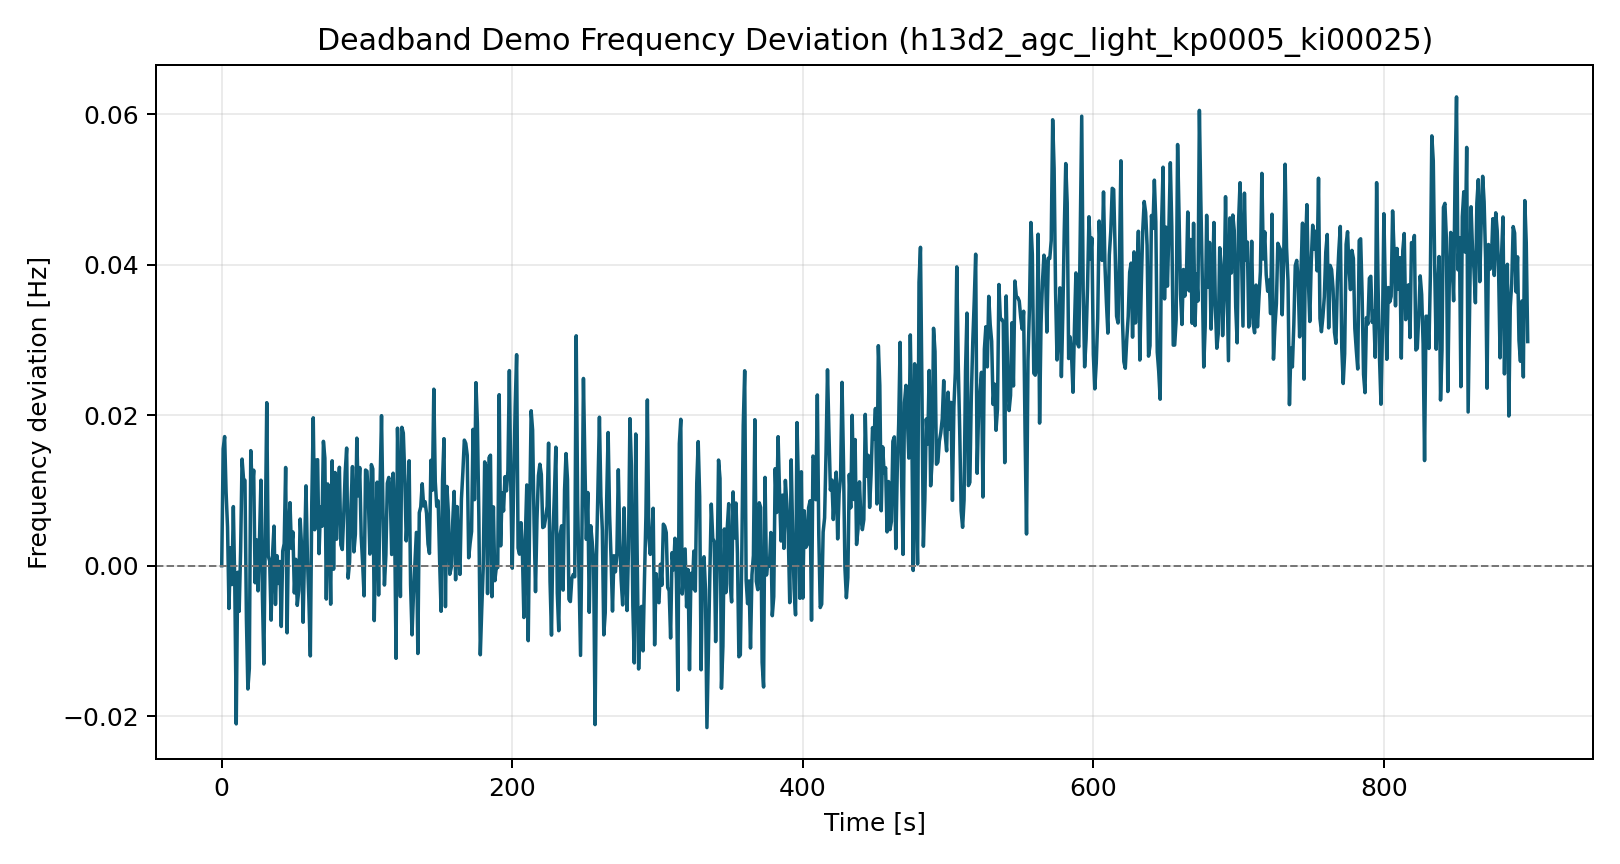

Data behind this chart, as committed beside it:
time_s, freq_dev_hz
0.0, 0.0
1.0, 0.01552
2.0, 0.01715
3.0, 0.009772
4.0, 0.005139
5.0, -0.005688
6.0, 0.002389
7.0, -0.002508
8.0, 0.007849
9.0, -0.00263
10.0, -0.02102
11.0, -0.0008764
12.0, -0.006062
13.0, 0.001927
14.0, 0.01416
15.0, 0.01155
16.0, 0.01134
17.0, -0.007127
18.0, -0.01638
19.0, -0.01365
20.0, 0.01529
21.0, 0.01004
22.0, 0.01269
23.0, -0.002268
24.0, 0.003429
25.0, -0.003342
26.0, 0.003549
27.0, 0.01136
28.0, -0.00384
29.0, -0.01306
30.0, 0.00475
31.0, 0.02166
32.0, 0.001307
33.0, 0.000633
34.0, -0.007232
35.0, 0.001572
36.0, 0.005256
37.0, -0.005149
38.0, 0.001331
39.0, -0.002359
40.0, 0.0005595
41.0, -0.008073
42.0, 0.001943
43.0, 0.002918
44.0, 0.01305
45.0, -0.008921
46.0, 0.004581
47.0, 0.008378
48.0, 0.002297
49.0, 0.004485
50.0, -0.003618
51.0, 0.0008425
52.0, -0.005269
53.0, -0.003308
54.0, 0.006196
55.0, 0.002404
56.0, -0.007516
57.0, 0.001835
58.0, 0.01061
59.0, 0.000986
... 840 more rows
